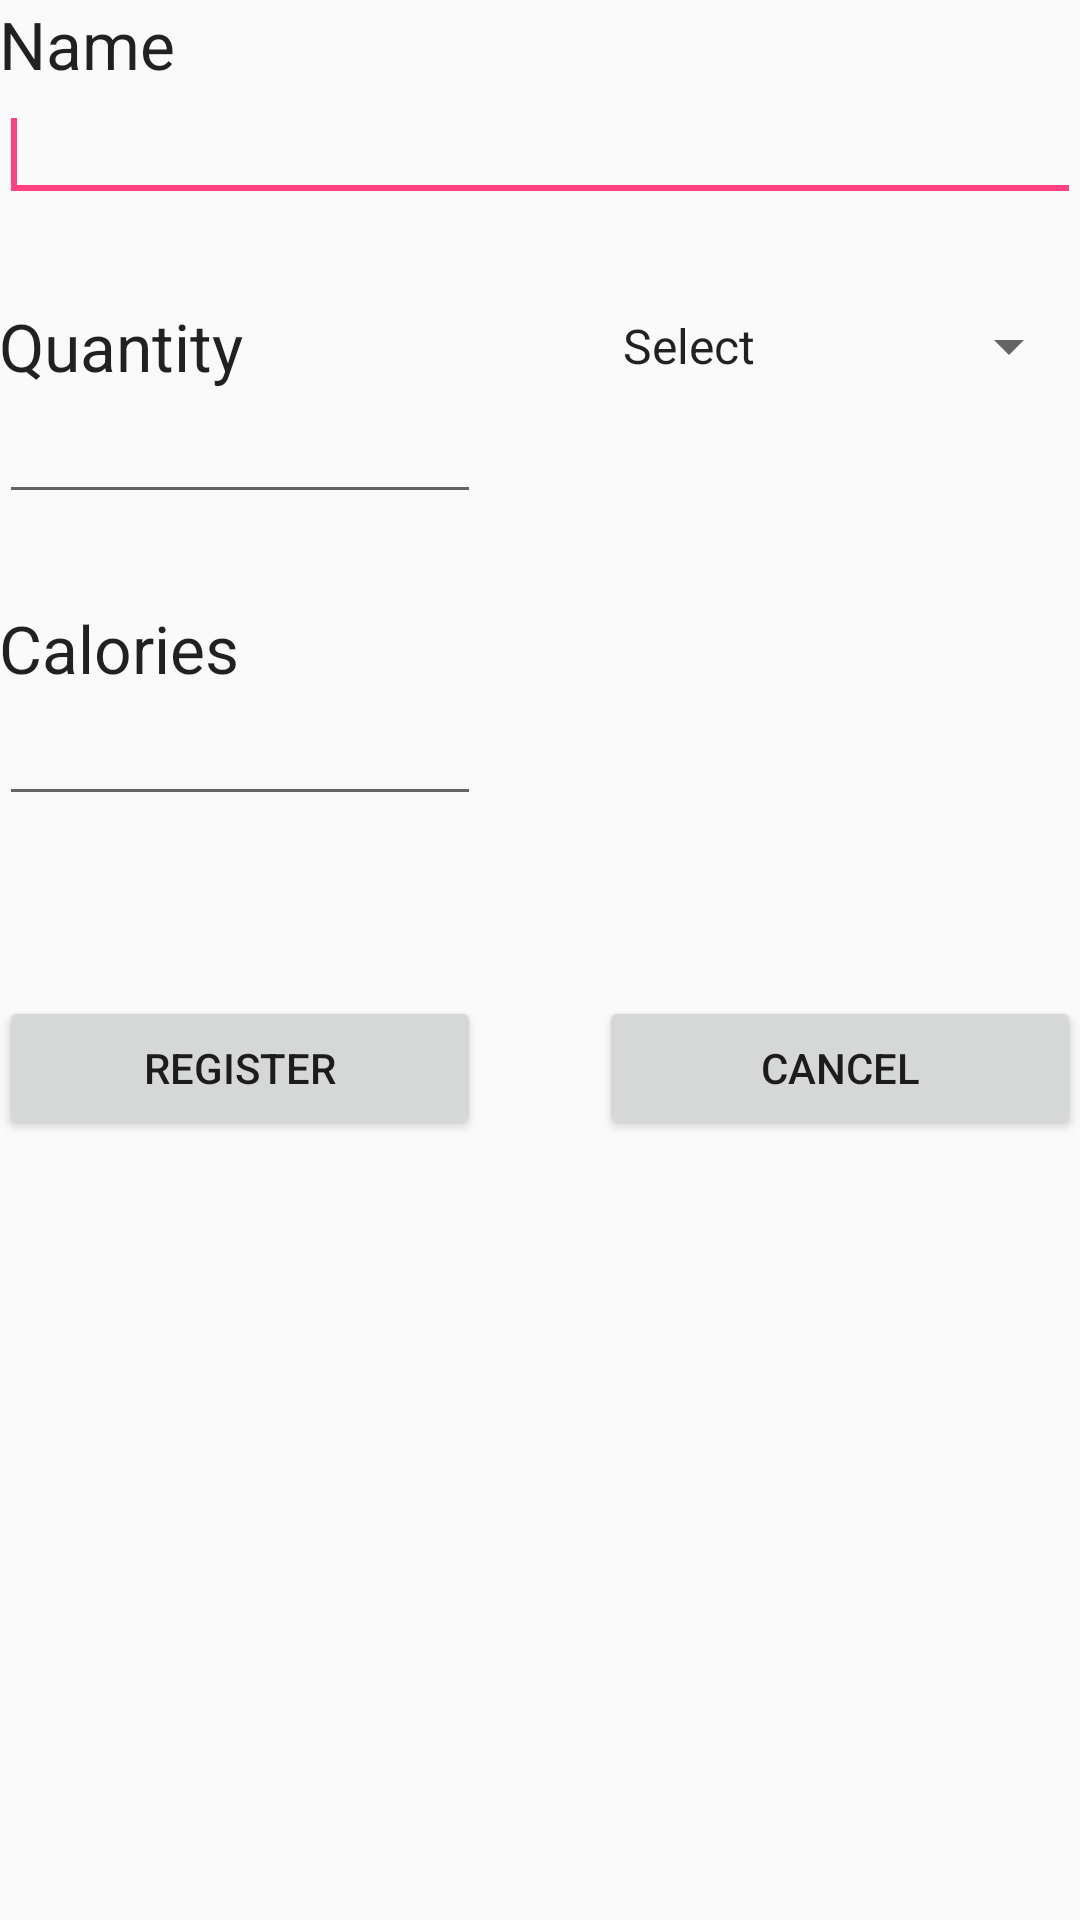

Reconstruct the res/layout file that produces this screen, plus the resources it refers to.
<!-- AndroidManifest.xml: application theme AppTheme -->
<!-- res/layout/layout_register_item.xml -->
<RelativeLayout xmlns:android="http://schemas.android.com/apk/res/android"
    xmlns:tools="http://schemas.android.com/tools"
    android:id="@+id/Inser"
    android:layout_width="match_parent"
    android:layout_height="match_parent"
    android:paddingBottom="@dimen/activity_vertical_margin"
    android:paddingLeft="@dimen/activity_horizontal_margin"
    android:paddingRight="@dimen/activity_horizontal_margin"
    android:paddingTop="@dimen/activity_vertical_margin"
    tools:context=".RegisterItemActivity">

    <TextView
        android:id="@+id/textViewName"
        android:layout_width="wrap_content"
        android:layout_height="wrap_content"
        android:layout_alignParentLeft="true"
        android:layout_alignParentTop="true"
        android:text="@string/label_name_food"
        android:textAppearance="?android:attr/textAppearanceLarge" />

    <EditText
        android:id="@+id/editTextName"
        android:layout_width="wrap_content"
        android:layout_height="wrap_content"
        android:layout_alignParentLeft="true"
        android:layout_alignParentRight="true"
        android:layout_below="@+id/textViewName"
        android:ems="10">

        <requestFocus />
    </EditText>

    <TextView
        android:id="@+id/textViewQuant"
        android:layout_width="wrap_content"
        android:layout_height="wrap_content"
        android:layout_alignParentLeft="true"
        android:layout_below="@+id/editTextName"
        android:layout_marginTop="30dp"
        android:text="@string/label_quant"
        android:textAppearance="?android:attr/textAppearanceLarge" />

    <EditText
        android:id="@+id/editTextQuant"
        android:layout_width="wrap_content"
        android:layout_height="wrap_content"
        android:layout_alignEnd="@+id/ButtonRegister"
        android:layout_alignParentLeft="true"
        android:layout_alignRight="@+id/ButtonRegister"
        android:layout_below="@+id/textViewQuant"
        android:ems="10"
        android:inputType="numberDecimal"
        android:maxLength="4">

    </EditText>

    <Spinner
        android:id="@+id/spinnerMeasure"
        android:layout_width="wrap_content"
        android:layout_height="wrap_content"
        android:layout_above="@+id/editTextQuant"
        android:layout_alignLeft="@+id/ButtoCancel"
        android:layout_alignParentRight="true"
        android:layout_alignStart="@+id/ButtoCancel"
        android:layout_alignTop="@+id/textViewQuant"
        android:layout_weight="1"
        android:entries="@array/measure_arrays"
        android:prompt="@string/measure_prompt"
        android:textSize="18sp" />

    <TextView
        android:id="@+id/textViewKcal"
        android:layout_width="wrap_content"
        android:layout_height="wrap_content"
        android:layout_alignParentLeft="true"
        android:layout_below="@+id/editTextQuant"
        android:layout_marginTop="30dp"
        android:text="@string/label_kcal"
        android:textAppearance="?android:attr/textAppearanceLarge" />

    <EditText
        android:id="@+id/editTextKcal"
        android:layout_width="wrap_content"
        android:layout_height="wrap_content"
        android:layout_alignEnd="@+id/editTextQuant"
        android:layout_alignParentLeft="true"
        android:layout_alignRight="@+id/editTextQuant"
        android:layout_below="@+id/textViewKcal"
        android:ems="10"
        android:inputType="number"
        android:maxLength="5"></EditText>

    <Button
        android:id="@+id/ButtonRegister"
        android:layout_width="match_parent"
        android:layout_height="wrap_content"
        android:layout_alignParentLeft="true"
        android:layout_below="@+id/editTextKcal"
        android:layout_marginRight="200dp"
        android:layout_marginTop="60dp"
        android:onClick="onRegisterFood"
        android:text="@string/btn_register_new_food" />

    <Button
        android:id="@+id/ButtoCancel"
        android:layout_width="match_parent"
        android:layout_height="wrap_content"
        android:layout_alignParentRight="true"
        android:layout_below="@+id/editTextKcal"
        android:layout_marginLeft="200dp"
        android:layout_marginTop="60dp"
        android:onClick="onBackPressed"
        android:text="@string/btn_cancel_register_new_food" />
</RelativeLayout>
<!-- resources referenced by this layout -->
<resources>
  <string-array name="measure_arrays">
          <item>Select</item>
          <item>Unit(s)</item>
          <item>Slice(s)</item>
          <item>Liter</item>
          <item>ml</item>
          <item>Cup(s)</item>
          <item>Kg</item>
          <item>Gram(s)</item>
          <item>Portion</item>
          <item>Spoon(s)</item>
      </string-array>
  <string name="btn_cancel_register_new_food">Cancel</string>
  <string name="btn_register_new_food">Register</string>
  <string name="label_kcal">Calories</string>
  <string name="label_name_food">Name</string>
  <string name="label_quant">Quantity</string>
  <string name="measure_prompt">Choose a measure</string>
  <style name="AppTheme" parent="Theme.AppCompat.Light.DarkActionBar">
          
          <item name="colorPrimary">@color/colorPrimary</item>
          <item name="colorPrimaryDark">@color/colorPrimaryDark</item>
          <item name="colorAccent">@color/colorAccent</item>
      </style>
  <color name="colorPrimary">#31B404</color>
  <color name="colorPrimaryDark">#088A08</color>
  <color name="colorAccent">#FF4081</color>
</resources>
